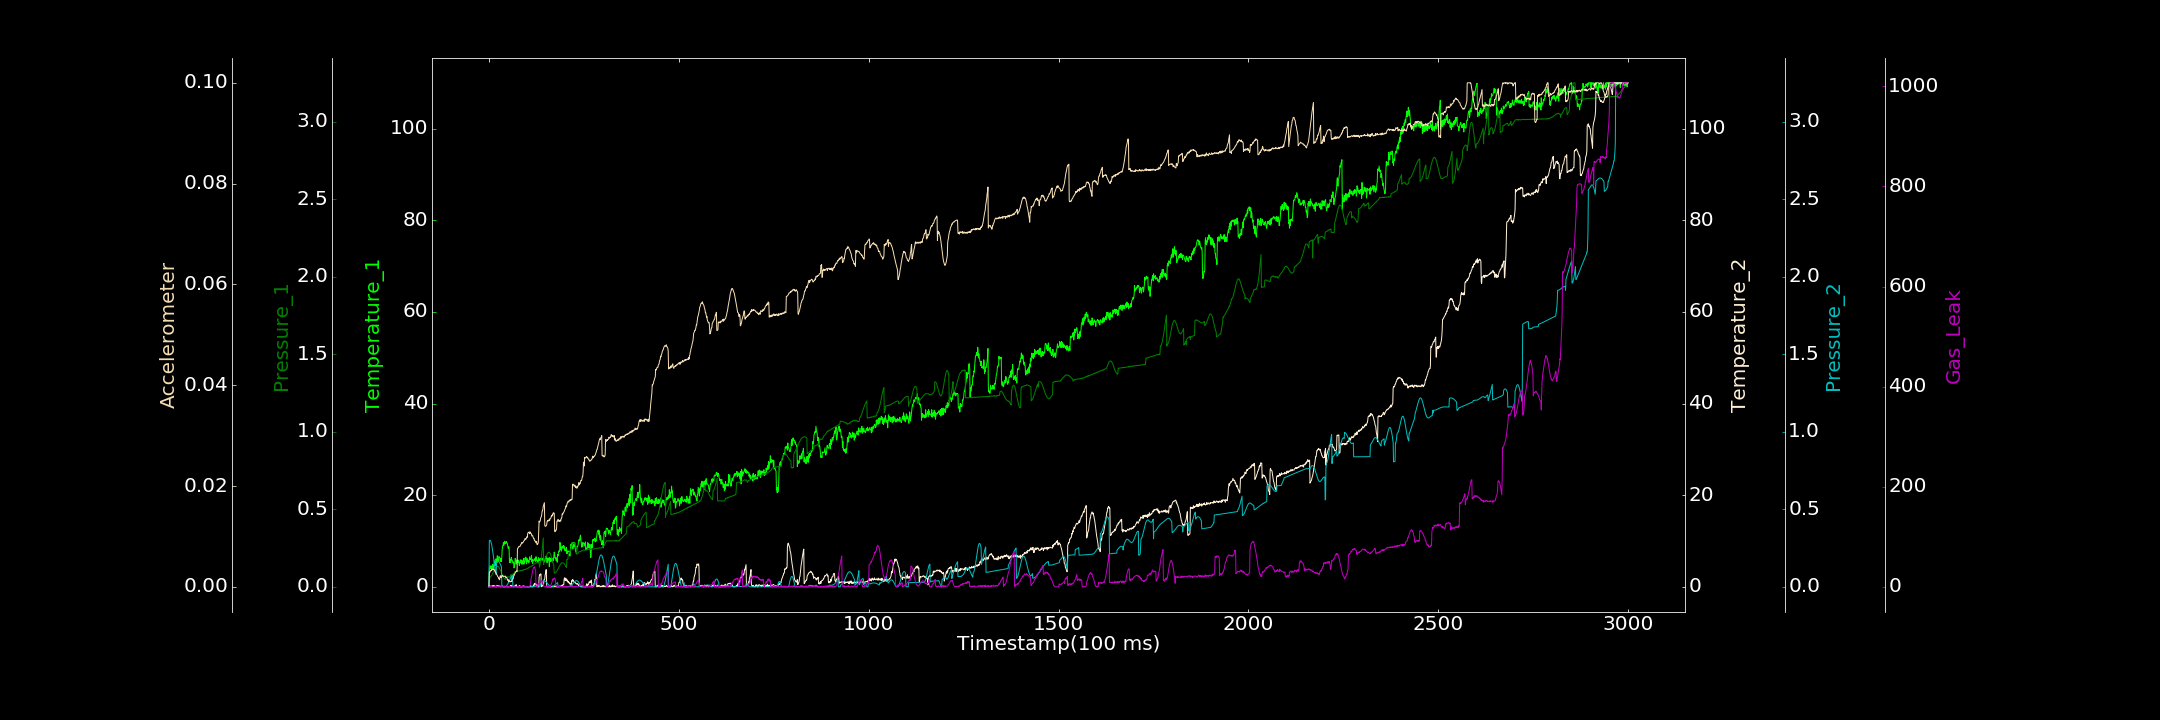

Data behind this chart, as committed beside it:
0.000000000, 0.000000000, 0.000117795, 0.252385887, 0.000184966, 0.000000000, 0.000000000
1, 3.869, 0.0581, 0.07195, 0.2977, 0.002854, 0.000000000
2, 4.255, 0.05611, 0.1605, 0.3, 0.002959, 0.000000000
3, 4.597, 0.05903, 0.1532, 0.3003, 0.002925, 0.000000000
4, 3.979, 0.06286, 0.000000000, 0.2973, 0.003126, 1.135
5, 3.94, 0.06536, 0.1614, 0.292, 0.003246, 0.000000000
6, 4.581, 0.06907, 0.000000000, 0.2839, 0.003287, 0.000000000
7, 4.109, 0.07488, 0.1027, 0.2734, 0.003192, 0.7135
8, 3.895, 0.07805, 0.192, 0.2604, 0.003571, 0.000000000
9, 4.231, 0.08309, 0.2793, 0.2449, 0.003445, 0.000000000
10, 4.89, 0.08786, 0.000000000, 0.2288, 0.003461, 0.000000000
11, 4.304, 0.09314, 0.1385, 0.2103, 0.003392, 0.000000000
12, 4.012, 0.09797, 0.06893, 0.1916, 0.003512, 0.000000000
13, 4.1, 0.1039, 0.2865, 0.1728, 0.00344, 0.000000000
14, 5.688, 0.109, 0.1442, 0.1539, 0.003394, 0.000000000
15, 5.456, 0.1143, 0.000000000, 0.1355, 0.003145, 0.5756
16, 5.082, 0.1182, 0.194, 0.1181, 0.003143, 1.087
17, 4.636, 0.1225, 0.000000000, 0.1033, 0.002811, 1.27
18, 6.067, 0.1249, 0.063, 0.08957, 0.002854, 0.000000000
19, 6.114, 0.1282, 0.000000000, 0.07858, 0.00263, 0.000000000
20, 5.678, 0.1314, 0.000000000, 0.1513, 0.002481, 0.000000000
21, 5.299, 0.1308, 0.3241, 0.1558, 0.002349, 2.112
22, 6.783, 0.132, 0.05966, 0.1596, 0.002257, 0.000000000
23, 5.735, 0.132, 0.2648, 0.1617, 0.00202, 0.000000000
24, 5.903, 0.1314, 0.05146, 0.1629, 0.001948, 0.001329
25, 5.615, 0.1297, 0.03911, 0.1627, 0.001871, 0.04025
26, 6.599, 0.1262, 0.2243, 0.1614, 0.001568, 0.4342
27, 6.532, 0.1211, 0.000000000, 0.159, 0.001615, 0.3915
28, 6.439, 0.1177, 0.08368, 0.155, 0.001385, 0.5179
29, 6.215, 0.1136, 0.1997, 0.1505, 0.001978, 0.000000000
30, 5.555, 0.1086, 0.000000000, 0.1454, 0.0022, 0.000000000
31, 6.202, 0.1047, 0.000000000, 0.1396, 0.002147, 0.000000000
32, 5.587, 0.09784, 0.000000000, 0.1335, 0.001808, 1.413
33, 5.526, 0.09167, 0.1205, 0.1279, 0.002097, 1.331
34, 6.682, 0.08298, 0.1174, 0.00008373, 0.002015, 0.2777
35, 8.211, 0.07973, 0.02714, 0.0003234, 0.002258, 0.000000000
36, 8.875, 0.07349, 0.211, 0.00004314, 0.002227, 0.000000000
37, 8.965, 0.06968, 0.07147, 0.000000000, 0.002109, 0.000000000
38, 9.63, 0.06327, 0.000000000, 0.0004429, 0.002126, 1.129
39, 9.035, 0.05761, 0.000000000, 0.000000000, 0.002023, 0.2696
40, 9.302, 0.05387, 0.000000000, 0.000000000, 0.002053, 2.161
41, 9.935, 0.05141, 0.07621, 0.000000000, 0.002084, 1.175
42, 9.724, 0.0486, 0.000000000, 0.000000000, 0.002135, 0.000000000
43, 9.411, 0.04695, 0.000000000, 0.000000000, 0.002133, 0.09098
44, 9.726, 0.06111, 0.1268, 0.000695, 0.001859, 0.000000000
45, 9.866, 0.06174, 0.02207, 0.002445, 0.001889, 0.6181
46, 9.892, 0.0648, 0.000000000, 0.005283, 0.001824, 1.359
47, 9.524, 0.06266, 0.1365, 0.008497, 0.001874, 0.7716
48, 9.541, 0.06424, 0.000000000, 0.01226, 0.001518, 0.000000000
49, 9.207, 0.06437, 0.000000000, 0.01662, 0.001322, 0.000000000
50, 8.609, 0.06475, 0.03035, 0.02116, 0.001509, 0.4777
51, 8.336, 0.06422, 0.000000000, 0.02613, 0.00115, 0.000000000
52, 8.748, 0.06366, 0.000000000, 0.03105, 0.001279, 0.3329
53, 8.577, 0.06261, 0.000000000, 0.03659, 0.0009756, 1.852
54, 5.298, 0.06394, 0.1091, 0.04176, 0.001159, 0.000000000
55, 6.116, 0.06225, 0.000000000, 0.04664, 0.001102, 0.000000000
56, 5.293, 0.06201, 0.000000000, 0.05191, 0.0009918, 0.6998
57, 5.282, 0.07579, 0.0337, 0.05708, 0.001008, 0.000000000
58, 5.602, 0.07705, 0.3514, 0.06216, 0.001103, 0.000000000
59, 6.423, 0.07814, 0.04794, 0.06706, 0.001024, 0.000000000
60, 5.999, 0.0792, 0.007, 0.07213, 0.001083, 0.000000000
... 2,939 more rows
